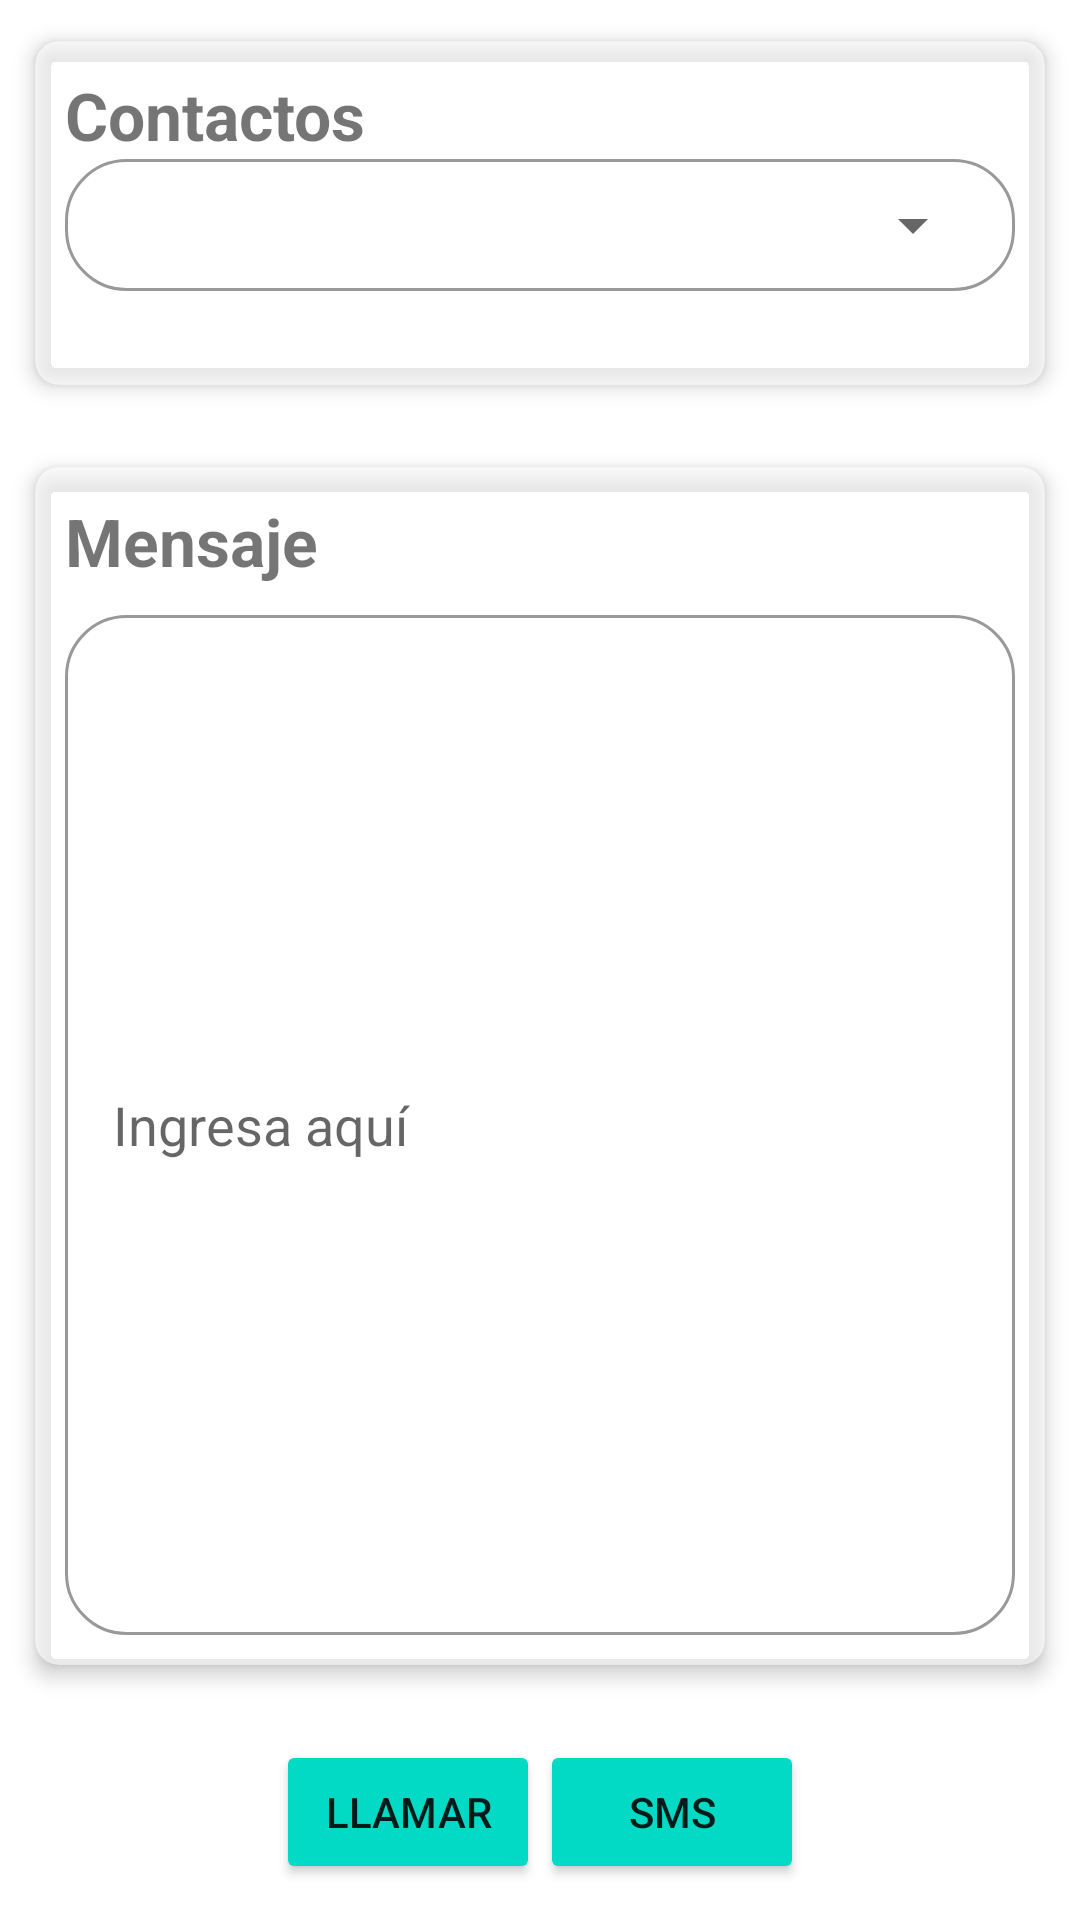

Here is an Android app screen rendered from its layout file. Give the layout XML and the strings, colors and styles it references.
<!-- AndroidManifest.xml: application theme Theme.AgendaPlus -->
<!-- res/layout/fragment_home.xml -->
<?xml version="1.0" encoding="utf-8"?>
<LinearLayout xmlns:android="http://schemas.android.com/apk/res/android"
    xmlns:app="http://schemas.android.com/apk/res-auto"
    xmlns:tools="http://schemas.android.com/tools"
    android:layout_width="match_parent"
    android:layout_height="match_parent"
    android:background="@android:color/transparent"
    android:orientation="vertical"
    tools:context=".ui.home.HomeFragment">

    <LinearLayout
        android:layout_width="match_parent"
        android:layout_height="0dp"
        android:layout_weight="0.2"
        android:orientation="vertical">

        <androidx.cardview.widget.CardView
            android:layout_width="match_parent"
            android:layout_height="match_parent"
            android:layout_margin="5dp"
            app:cardBackgroundColor="#88FFFFFF"
            app:cardCornerRadius="8dp"
            app:cardElevation="4dp"
            app:cardUseCompatPadding="true">

            <LinearLayout
                android:layout_width="match_parent"
                android:layout_height="match_parent"
                android:background="@android:color/transparent"
                android:orientation="vertical"
                android:padding="10dp">

                <TextView
                    android:id="@+id/textView"
                    android:layout_width="match_parent"
                    android:layout_height="wrap_content"
                    android:text="Contactos"
                    android:textSize="22sp"
                    android:textStyle="bold" />

                <LinearLayout
                    android:layout_width="match_parent"
                    android:layout_height="wrap_content"
                    android:padding="10dp"
                    android:background="@drawable/edittext_border"
                    android:orientation="vertical">
                    <Spinner
                        android:id="@+id/spContactos"
                        android:layout_width="match_parent"
                        android:layout_height="wrap_content" />
                </LinearLayout>

            </LinearLayout>
        </androidx.cardview.widget.CardView>
    </LinearLayout>

    <LinearLayout
        android:layout_width="match_parent"
        android:layout_height="0dp"
        android:layout_weight="0.6"
        android:orientation="vertical">

        <androidx.cardview.widget.CardView
            android:layout_width="match_parent"
            android:layout_height="match_parent"
            android:layout_margin="5dp"
            app:cardBackgroundColor="#88FFFFFF"
            app:cardCornerRadius="8dp"
            app:cardElevation="4dp"
            app:cardUseCompatPadding="true">

            <LinearLayout
                android:layout_width="match_parent"
                android:layout_height="match_parent"
                android:orientation="vertical"
                android:padding="10dp">

                <TextView
                    android:layout_width="match_parent"
                    android:layout_height="wrap_content"
                    android:layout_marginBottom="10dp"
                    android:text="Mensaje"
                    android:textSize="22sp"
                    android:textStyle="bold"></TextView>

                <EditText
                    android:id="@+id/edtMsg"
                    android:layout_width="match_parent"
                    android:layout_height="match_parent"
                    android:background="@drawable/edittext_border"
                    android:hint="Ingresa aquí"
                    android:inputType="textMultiLine"
                    android:maxLines="5"
                    android:padding="16dp"
                    android:scrollbars="vertical" />
            </LinearLayout>
        </androidx.cardview.widget.CardView>
    </LinearLayout>

    <LinearLayout
        android:layout_width="match_parent"
        android:layout_height="0dp"
        android:layout_weight="0.1"
        android:gravity="center"
        android:orientation="horizontal">

        <Button
            android:id="@+id/btnLlamar"
            android:layout_width="wrap_content"
            android:layout_height="wrap_content"
            android:drawableRight="@drawable/baseline_phone_forwarded_24"
            android:backgroundTint="@color/colorAccent"
            android:text="Llamar"></Button>

        <Button
            android:id="@+id/btnSms"
            android:layout_width="wrap_content"
            android:layout_height="wrap_content"
            android:drawableRight="@drawable/baseline_message_24"
            android:backgroundTint="@color/colorAccent"
            android:text="SMS"></Button>
    </LinearLayout>
</LinearLayout>
<!-- resources referenced by this layout -->
<resources>
  <!-- drawable edittext_border (drawable) -->
  <?xml version="1.0" encoding="utf-8"?>
  <shape xmlns:android="http://schemas.android.com/apk/res/android"
      android:shape="rectangle">
  
      <corners android:radius="20dp" />
  
      <stroke
          android:width="1dp"
          android:color="#999999" />
  
      <solid android:color="#FFFFFF" />
  
  </shape>
  <style name="Theme.AgendaPlus" parent="Theme.MaterialComponents.DayNight.NoActionBar">
          
          <item name="colorPrimary">#ff0080 </item>
          <item name="colorPrimaryVariant">@color/purple_700</item>
          <item name="colorOnPrimary">@color/white</item>
          
          <item name="colorSecondary">@color/teal_200</item>
          <item name="colorSecondaryVariant">@color/teal_700</item>
          <item name="colorOnSecondary">@color/black</item>
          
          <item name="android:statusBarColor">?attr/colorPrimaryVariant</item>
          
      </style>
  <!-- not gathered from this repository: default colours our renderer supplied (Android Studio template values) -->
  <color name="purple_700">#FF3700B3</color>
  <color name="teal_200">#FF03DAC5</color>
  <color name="teal_700">#FF018786</color>
  <color name="black">#FF000000</color>
  <color name="white">#FFFFFFFF</color>
  <color name="colorAccent">#FF03DAC5</color>
</resources>
